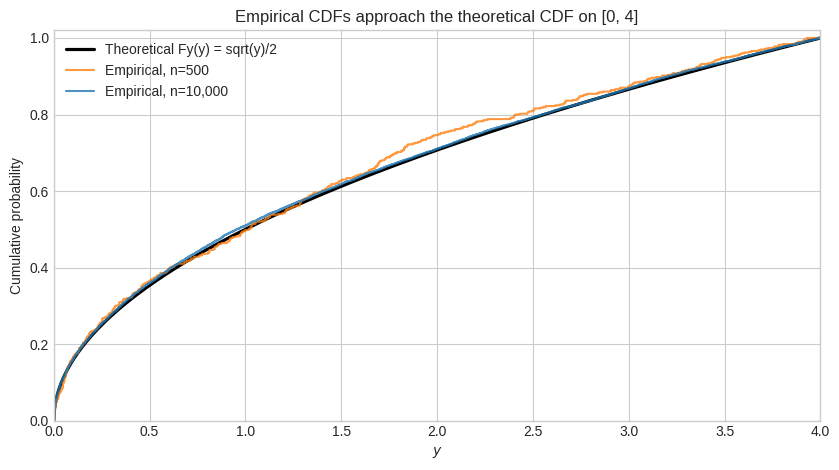

Generate this figure with matplotlib:
import matplotlib.pyplot as plt
import numpy as np

plt.style.use("seaborn-v0_8-whitegrid")
SEED = 20260811
rng = np.random.default_rng(SEED)

G = np.linspace(0.0, 4.0, 1001)
F_theory = np.sqrt(G) / 2.0
u_levels = np.array([0.1, 0.5, 0.9])

fig, ax = plt.subplots(figsize=(8.5, 4.8))
ax.plot(G, F_theory, color="black", linewidth=2.3, label=r"Theoretical Fy(y) = sqrt(y)/2")

print(f"Reported random seed: {SEED}\n")
quantile_results = {"Theoretical": 4.0 * (u_levels ** 2)}

for n, color in [(500, "tab:orange"), (10_000, "tab:blue")]:
    y = rng.uniform(0.0, 2.0, size=n) ** 2
    
    ecdf_on_G = np.searchsorted(np.sort(y), G, side="right") / n
    d_n = np.max(np.abs(ecdf_on_G - F_theory))
    print(f"Maximum absolute difference D_{n:<5} = {d_n:.6f}")
    
    ax.step(G, ecdf_on_G, where="post", color=color, alpha=0.8, label=f"Empirical, n={n:,}")
    
    quantile_results[f"n = {n:,}"] = np.quantile(y, u_levels, method="inverted_cdf")

ax.set(xlabel="$y$", ylabel="Cumulative probability", xlim=(0, 4), ylim=(0, 1.02),
       title="Empirical CDFs approach the theoretical CDF on [0, 4]")
ax.legend()
plt.tight_layout()
plt.show()

print("\nQuantile comparison:")
print(f"{'Level u':<10} | {'Theoretical':<14} | {'n = 500':<12} | {'n = 10,000':<12}")
print("-" * 56)
for i, u in enumerate(u_levels):
    print(f"{u:<10.1f} | {quantile_results['Theoretical'][i]:<14.4f} | "
          f"{quantile_results['n = 500'][i]:<12.4f} | {quantile_results['n = 10,000'][i]:<12.4f}")
